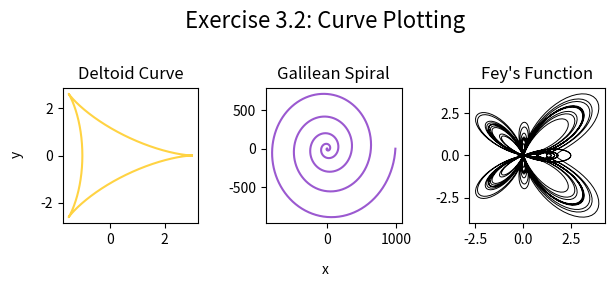

This chart was generated by the following Python code:
"""Curve plotting from Exercise 3.2 for Homework 1."""
import numpy as np
import matplotlib.pyplot as plt


# the deltoid curve
theta1 = np.linspace(0, 2*np.pi, 2000)
x1 = 2*np.cos(theta1) + np.cos(2*theta1)
y1 = 2*np.sin(theta1) - np.sin(2*theta1)

# b) the Galilean spiral
theta2 = np.linspace(0, 10*np.pi, 2000)
r2 = theta2**2
x2 = r2*np.cos(theta2)
y2 = r2*np.sin(theta2)

# c) Fey's function
theta3 = np.linspace(0, 24*np.pi, 2000)
r3 = np.exp(np.cos(theta3)) - 2*np.cos(4*theta3) + (np.sin(theta3/12))**5
x3 = r3*np.cos(theta3)
y3 = r3*np.sin(theta3)

# plots
fig, axes = plt.subplots(nrows=1, ncols=3, figsize=(7, 3), dpi=300)
plt.subplots_adjust(wspace=0.5)
axes[0].plot(x1, y1, color='#ffd343')
axes[0].set_box_aspect(1)
axes[0].set_title('Deltoid Curve')
axes[1].plot(x2, y2, color='#9b59d0')
axes[1].set_box_aspect(1)
axes[1].set_title('Galilean Spiral')
axes[2].plot(x3, y3, color='k', linewidth=0.7)
axes[2].set_box_aspect(1)
axes[2].set_title('Fey\'s Function')
fig.suptitle('Exercise 3.2: Curve Plotting', fontsize=16)
fig.text(0.5, 0.1, 'x', ha='center')
fig.text(0.05, 0.5, 'y', va='center', rotation='vertical')
plt.show()
